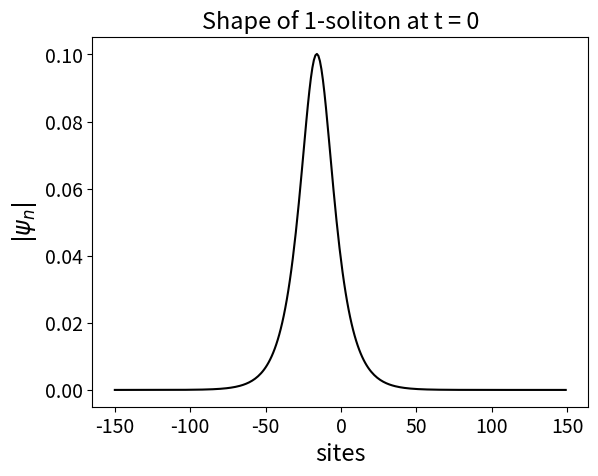

Write Python code to recreate this figure.
import numpy as np
import matplotlib.pyplot as plt

#this script plots 1-soliton solution at t=0

k0 = 0.8
a1=0.1
coefPi=0.99
b1=np.pi*coefPi-k0
k1=a1+1j*b1
phi11s = np.log(1 / (
        4 * (np.sinh(1 / 2 * (k1 + np.conj(k1)))) ** 2
))


halfLength=250
nStart = -150
L = 2 * halfLength  # lattice length
sites = np.array(range(nStart, nStart + L))


def sech(x):
    """

    :param x:
    :return: sech(x)
    """

    return 1/np.cosh(x)

def psin(n):
    """

    :param n: site number
    :return: wavefunction
    """
    return 1/2*sech(1/2*phi11s+a1*n)*np.exp(1j*(coefPi*n)-1/2*phi11s)



ftSize=17
fig=plt.figure()
ax=fig.add_subplot()
truncation=300
ax.plot(sites[:truncation],np.abs(psin(sites))[:truncation],color="black")

ax.set_xlabel("sites",fontsize=ftSize)
ax.set_ylabel("$|\psi_{n}|$",fontsize=ftSize)
ax.tick_params(axis='both', which='major', labelsize=ftSize-3)
ax.set_title("Shape of 1-soliton at t = 0",fontsize=ftSize)

plt.savefig("1Soliton.pdf")
plt.close()
